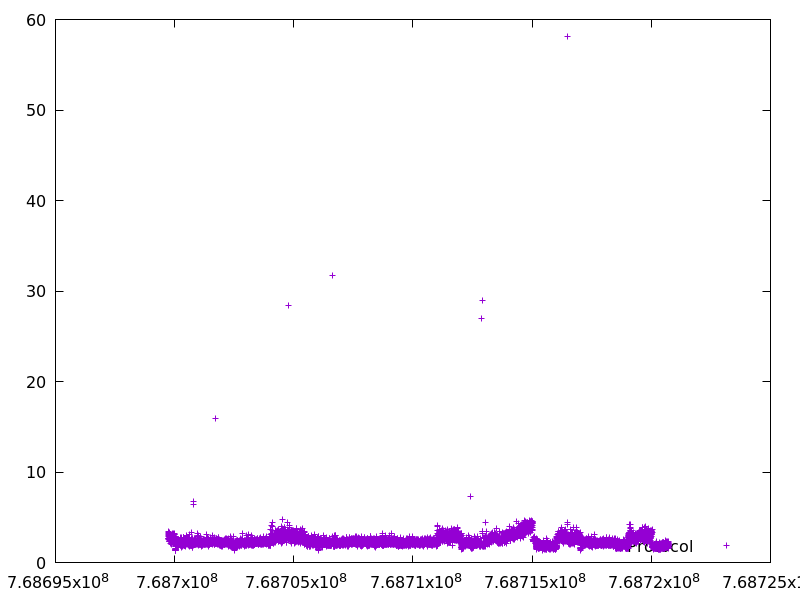

Data behind this chart, as committed beside it:
768699732.359445, 3.375777
768699735, 2.676
768699738, 3.14
768699742, 3.177
768699745, 3.411
768699748, 2.956
768699751, 2.685
768699754, 2.682
768699756, 2.516
768699759, 2.609
768699762, 2.876
768699765, 2.853
768699767, 2.45
768699770, 2.371
768699773, 2.919
768699775, 2.782
768699778, 2.641
768699781, 2.582
768699783, 2.345
768699786, 3.11
768699789, 2.808
768699792, 3.232
768699796, 3.31
768699799, 3.114
768699801, 2.308
768699804, 2.744
768699807, 2.512
768699810, 3.08
768699812, 2.493
768699815, 2.76
768699818, 2.922
768699821, 2.662
768699824, 2.538
768699826, 2.402
768699828, 2.068
768699830, 2.328
768699833, 2.481
768699835, 2.44
768699838, 2.807
768699841, 2.604
768699844, 2.713
768699846, 2.556
768699849, 2.613
768699852, 2.971
768699855, 2.964
768699858, 2.952
768699861, 2.86
768699863, 2.318
768699865, 2.039
768699868, 2.138
768699870, 2.189
768699873, 2.649
768699875, 2.357
768699878, 2.792
768699881, 2.679
768699883, 2.648
768699886, 2.759
768699889, 2.832
768699892, 2.456
768699894, 2.559
768699897, 2.921
... 8,662 more rows
